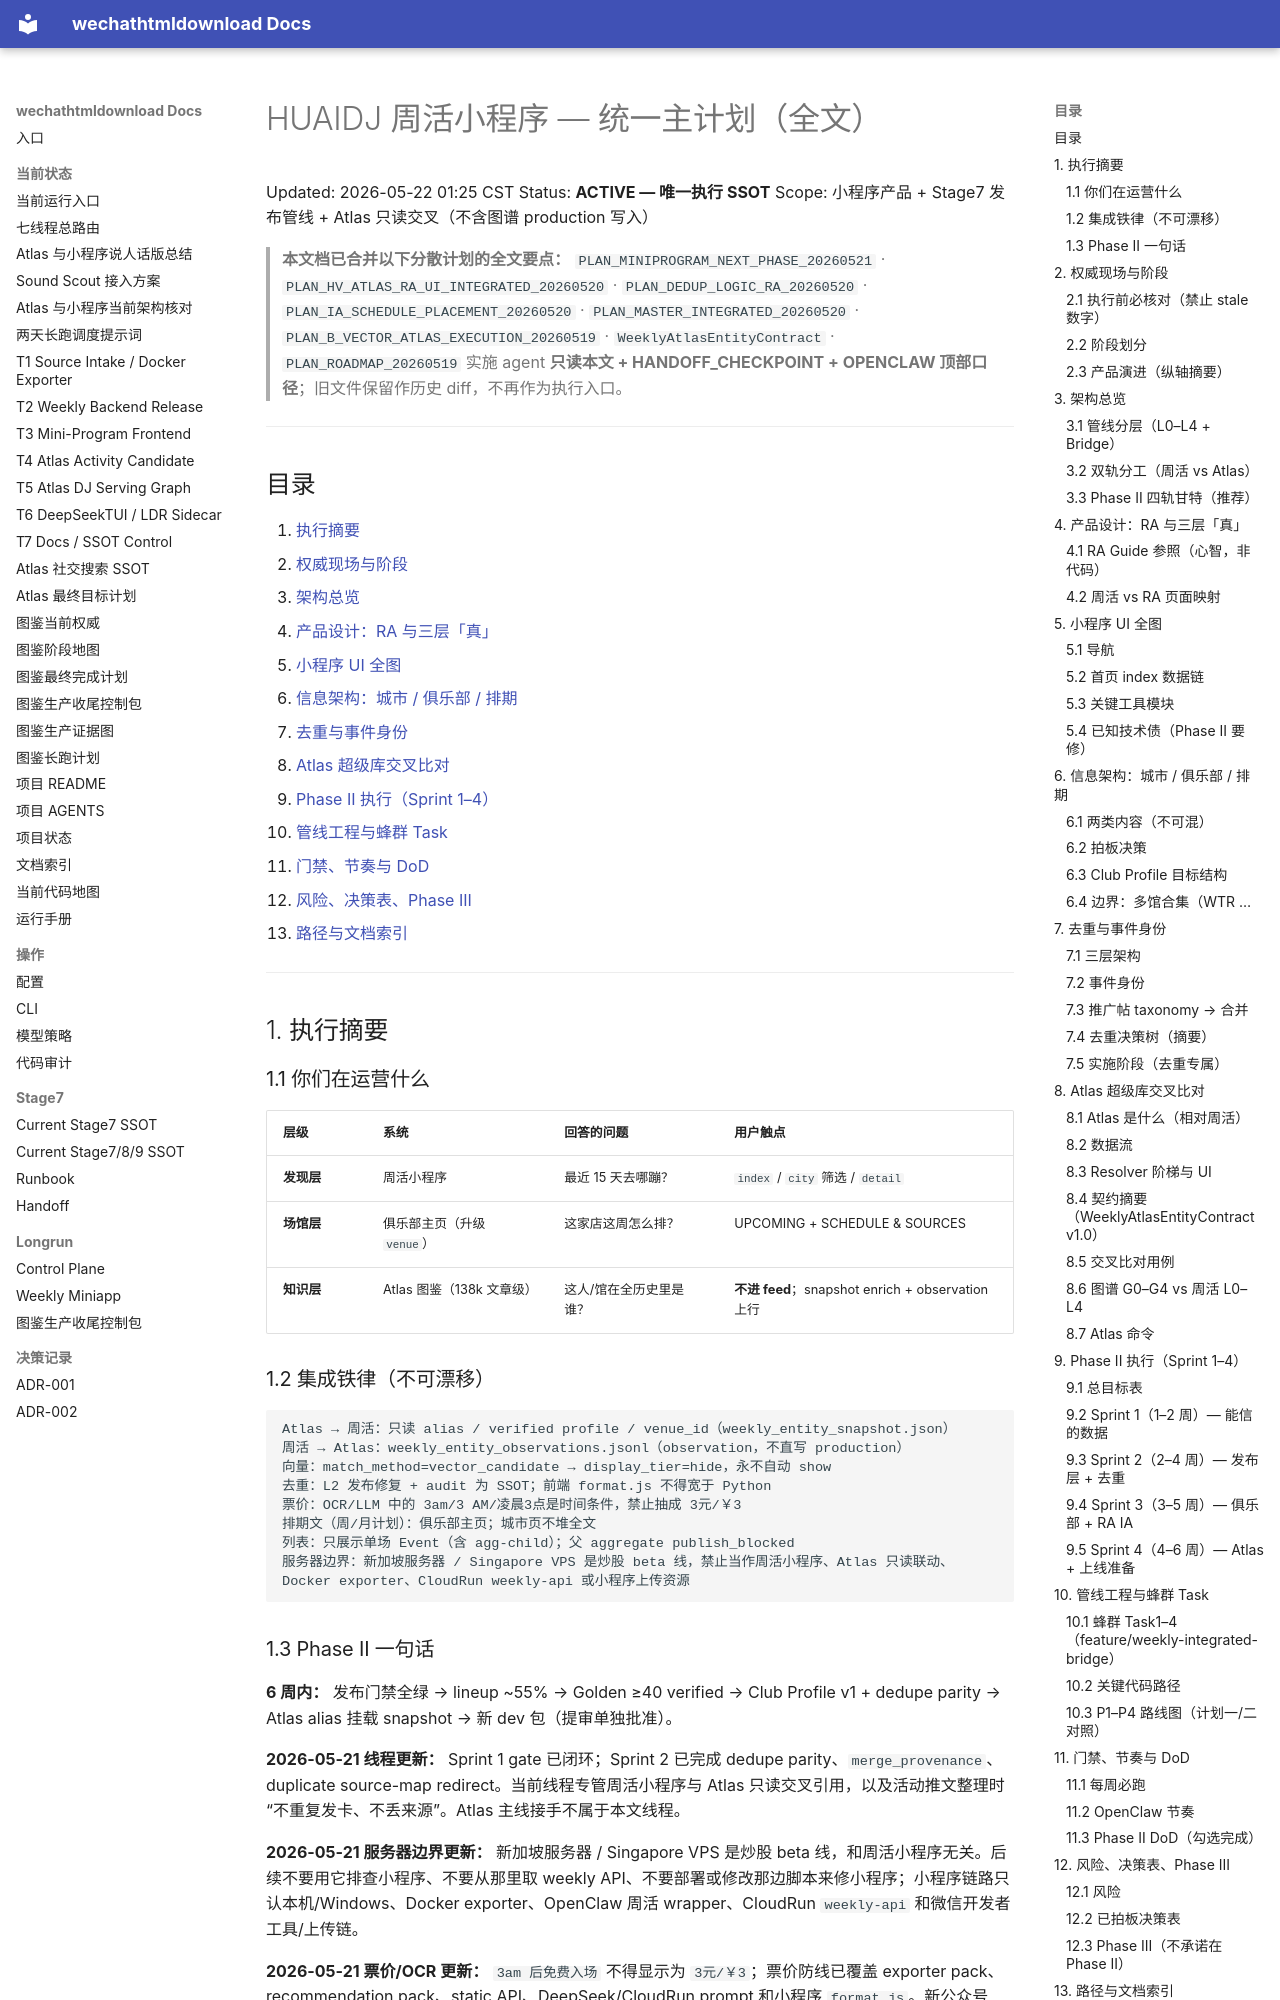

repository: yutianyu111602-glitch/wechathtmldownload · page: weekly-miniprogram-handoff-20260519/PLAN_WEEKLY_MINIPROGRAM_UNIFIED.html · generator: mkdocs

# HUAIDJ 周活小程序 — 统一主计划（全文）

Updated: 2026-05-22 01:25 CST
Status: **ACTIVE — 唯一执行 SSOT**
Scope: 小程序产品 + Stage7 发布管线 + Atlas 只读交叉（不含图谱 production 写入）

> **本文档已合并以下分散计划的全文要点：**
> `PLAN_MINIPROGRAM_NEXT_PHASE_20260521` · `PLAN_HV_ATLAS_RA_UI_INTEGRATED_20260520` · `PLAN_DEDUP_LOGIC_RA_20260520` · `PLAN_IA_SCHEDULE_PLACEMENT_20260520` · `PLAN_MASTER_INTEGRATED_20260520` · `PLAN_B_VECTOR_ATLAS_EXECUTION_20260519` · `WeeklyAtlasEntityContract` · `PLAN_ROADMAP_20260519`
> 实施 agent **只读本文 + HANDOFF_CHECKPOINT + OPENCLAW 顶部口径**；旧文件保留作历史 diff，不再作为执行入口。

---

## 目录

1. [执行摘要](#1-执行摘要)
2. [权威现场与阶段](#2-权威现场与阶段)
3. [架构总览](#3-架构总览)
4. [产品设计：RA 与三层「真」](#4-产品设计ra-与三层真)
5. [小程序 UI 全图](#5-小程序-ui-全图)
6. [信息架构：城市 / 俱乐部 / 排期](#6-信息架构城市--俱乐部--排期)
7. [去重与事件身份](#7-去重与事件身份)
8. [Atlas 超级库交叉比对](#8-atlas-超级库交叉比对)
9. [Phase II 执行（Sprint 1–4）](#9-phase-ii-执行sprint-14)
10. [管线工程与蜂群 Task](#10-管线工程与蜂群-task)
11. [门禁、节奏与 DoD](#11-门禁节奏与-dod)
12. [风险、决策表、Phase III](#12-风险决策表phase-iii)
13. [路径与文档索引](#13-路径与文档索引)

---

## 1. 执行摘要

### 1.1 你们在运营什么

| 层级 | 系统 | 回答的问题 | 用户触点 |
|------|------|------------|----------|
| **发现层** | 周活小程序 | 最近 15 天去哪蹦？ | `index` / `city` 筛选 / `detail` |
| **场馆层** | 俱乐部主页（升级 `venue`） | 这家店这周怎么排？ | UPCOMING + SCHEDULE & SOURCES |
| **知识层** | Atlas 图鉴（138k 文章级） | 这人/馆在全历史里是谁？ | **不进 feed**；snapshot enrich + observation 上行 |

### 1.2 集成铁律（不可漂移）

```text
Atlas → 周活：只读 alias / verified profile / venue_id（weekly_entity_snapshot.json）
周活 → Atlas：weekly_entity_observations.jsonl（observation，不直写 production）
向量：match_method=vector_candidate → display_tier=hide，永不自动 show
去重：L2 发布修复 + audit 为 SSOT；前端 format.js 不得宽于 Python
票价：OCR/LLM 中的 3am/3 AM/凌晨3点是时间条件，禁止抽成 3元/￥3
排期文（周/月计划）：俱乐部主页；城市页不堆全文
列表：只展示单场 Event（含 agg-child）；父 aggregate publish_blocked
服务器边界：新加坡服务器 / Singapore VPS 是炒股 beta 线，禁止当作周活小程序、Atlas 只读联动、Docker exporter、CloudRun weekly-api 或小程序上传资源
```
